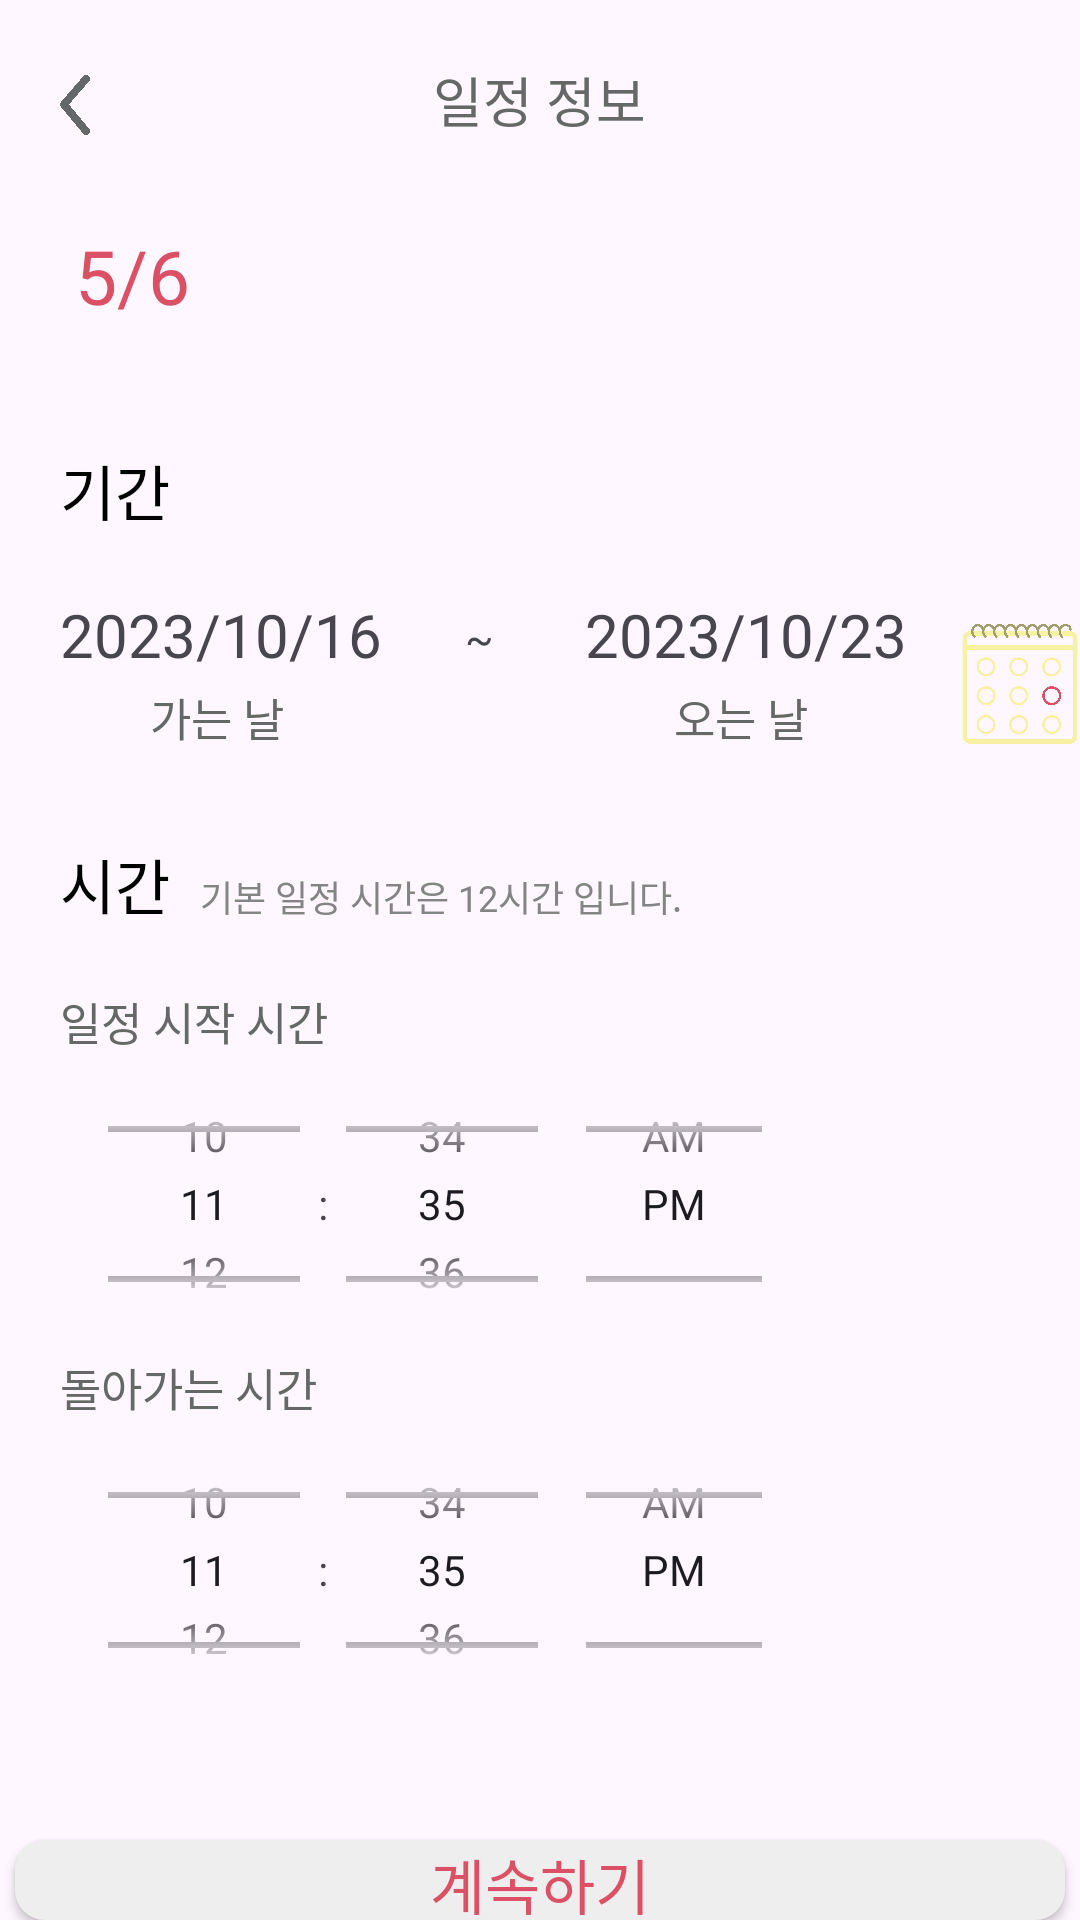

Android layout source for this screen:
<!-- AndroidManifest.xml: application theme Theme.JforMe -->
<!-- res/layout/fragment_create_schedule_timer.xml -->
<?xml version="1.0" encoding="utf-8"?>
<RelativeLayout xmlns:android="http://schemas.android.com/apk/res/android"
    android:layout_width="match_parent"
    android:layout_height="match_parent"
    xmlns:app="http://schemas.android.com/apk/res-auto"
    xmlns:tools="http://schemas.android.com/tools"
    tools:context=".zip.create.CreateScheduleTimerFragment">

    <androidx.appcompat.widget.AppCompatButton
        android:id="@+id/backimg"
        android:layout_width="10dp"
        android:layout_height="20dp"
        android:background="@drawable/wlsback"
        android:layout_marginTop="25dp"
        android:layout_marginStart="20dp"/>

    <TextView
        android:layout_width="wrap_content"
        android:layout_height="wrap_content"
        android:layout_centerHorizontal="true"
        android:text="일정 정보"
        android:layout_marginTop="20dp"
        android:fontFamily="@font/font"
        android:textColor="@color/bg"
        android:textSize="18sp"/>

    <TextView
        android:id="@+id/number"
        android:layout_width="wrap_content"
        android:layout_height="wrap_content"
        android:text="5/6"
        android:layout_below="@+id/backimg"
        android:layout_marginTop="30dp"
        android:layout_marginStart="25dp"
        android:textSize="25sp"
        android:fontFamily="@font/font"
        android:textColor="@color/jpc"/>
    <TextView
        android:id="@+id/day"
        android:layout_width="wrap_content"
        android:layout_height="wrap_content"
        android:text="기간"
        android:fontFamily="@font/font"
        android:textSize="20sp"
        android:layout_below="@+id/number"
        android:layout_marginTop="40dp"
        android:layout_marginStart="20dp"
        android:textColor="@color/black" />

    <TextView
        android:id="@+id/godayshow"
        android:layout_width="115dp"
        android:layout_height="wrap_content"
        android:layout_below="@+id/day"
        android:layout_marginStart="20dp"
        android:layout_marginTop="20dp"
        android:text="2023/10/16"
        android:textSize="20sp"
        android:maxLength="10"/>
    <TextView
        android:id="@+id/comedayshow"
        android:layout_width="115dp"
        android:layout_height="wrap_content"
        android:layout_below="@+id/day"
        android:layout_marginStart="60dp"
        android:layout_toEndOf="@+id/godayshow"
        android:layout_marginTop="20dp"
        android:text="2023/10/23"
        android:textSize="20sp"
        android:maxLength="10"
        />

    <TextView
        android:id="@+id/goday"
        android:layout_width="wrap_content"
        android:layout_height="wrap_content"
        android:text="가는 날"
        android:layout_below="@+id/day"
        android:fontFamily="@font/font"
        android:layout_marginStart="50dp"
        android:layout_marginTop="50dp"
        android:textSize="15sp"
        android:textColor="@color/bg"/>
    <TextView
        android:id="@+id/wave"
        android:layout_width="wrap_content"
        android:layout_height="wrap_content"
        android:text="~"
        android:layout_below="@id/day"
        android:layout_toEndOf="@+id/godayshow"
        android:layout_marginStart="20dp"
        android:layout_marginTop="25dp"/>

    <TextView
        android:id="@+id/comeday"
        android:layout_width="wrap_content"
        android:layout_height="wrap_content"
        android:text="오는 날"
        android:layout_below="@+id/day"
        android:fontFamily="@font/font"
        android:layout_toEndOf="@+id/wave"
        android:layout_marginStart="60dp"
        android:layout_marginTop="50dp"
        android:textSize="15sp"
        android:textColor="@color/bg"/>

    <ImageView
        android:id="@+id/calendar"
        android:layout_width="40dp"
        android:layout_height="40dp"
        android:src="@drawable/calendar"
        android:layout_below="@+id/day"
        android:layout_toEndOf="@id/comedayshow"
        android:layout_marginStart="10dp"
        android:layout_marginTop="30dp"
        />

    <TextView
        android:id="@+id/time"
        android:layout_width="wrap_content"
        android:layout_height="wrap_content"
        android:text="시간"
        android:fontFamily="@font/font"
        android:textSize="20sp"
        android:layout_below="@+id/comeday"
        android:layout_marginTop="30dp"
        android:layout_marginStart="20dp"
        android:textColor="@color/black"/>
    <TextView
        android:layout_width="wrap_content"
        android:layout_height="wrap_content"
        android:text="기본 일정 시간은 12시간 입니다."
        android:textSize="12sp"
        android:fontFamily="@font/font"
        android:textColor="@color/gmb"
        android:layout_toEndOf="@+id/time"
        android:layout_below="@id/comeday"
        android:layout_marginTop="40dp"
        android:layout_marginStart="10dp"/>

    <TextView
        android:id="@+id/gotime"
        android:layout_width="wrap_content"
        android:layout_height="wrap_content"
        android:text="일정 시작 시간"
        android:fontFamily="@font/font"
        android:textSize="15sp"
        android:textColor="@color/bg"
        android:layout_below="@+id/time"
        android:layout_marginStart="20dp"
        android:layout_marginTop="20dp"/>

    <TimePicker
        android:id="@+id/timepicker"
        android:layout_width="250dp"
        android:layout_height="100dp"
        android:timePickerMode="spinner"
        android:layout_below="@+id/gotime"
        android:layout_marginStart="20dp"/>
    <TextView
        android:id="@+id/backtime"
        android:layout_width="wrap_content"
        android:layout_height="wrap_content"
        android:text="돌아가는 시간"
        android:fontFamily="@font/font"
        android:textSize="15sp"
        android:textColor="@color/bg"
        android:layout_below="@+id/timepicker"
        android:layout_marginStart="20dp" />

    <TimePicker
        android:id="@+id/timepicker2"
        android:layout_width="250dp"
        android:layout_height="100dp"
        android:timePickerMode="spinner"
        android:layout_below="@+id/backtime"
        android:layout_marginStart="20dp"/>
    <androidx.appcompat.widget.AppCompatButton
        android:id="@+id/nextBtn"
        android:layout_width="350dp"
        android:layout_height="60dp"
        android:layout_below="@id/timepicker2"
        android:layout_centerHorizontal="true"
        android:layout_marginTop="40dp"
        android:background="@drawable/box_size"
        android:backgroundTint="@color/wg"
        android:text="계속하기"
        android:textColor="@color/jpc"
        android:fontFamily="@font/font"
        android:textSize="20sp"/>



</RelativeLayout>
<!-- resources referenced by this layout -->
<resources>
  <color name="bg">#666767</color>
  <color name="black">#FF000000</color>
  <color name="gmb">#848484</color>
  <color name="jpc">#db5065</color>
  <color name="wg">#EEEEEE</color>
  <!-- drawable box_size (drawable) -->
  <?xml version="1.0" encoding="utf-8"?>
  <shape xmlns:android="http://schemas.android.com/apk/res/android">
      <solid android:color="@color/wg" /> 
      <corners android:radius="10dp" />
  
  </shape>
  <!-- drawable calendar: png bitmap (drawable, 48824 bytes) -->
  <!-- drawable wlsback: png bitmap (drawable, 30217 bytes) -->
  <style name="Theme.JforMe" parent="Base.Theme.JforMe" />
  <style name="Base.Theme.JforMe" parent="Theme.Material3.DayNight.NoActionBar">
          
          
          <item name="colorPrimary">#db5065</item>
      </style>
</resources>
